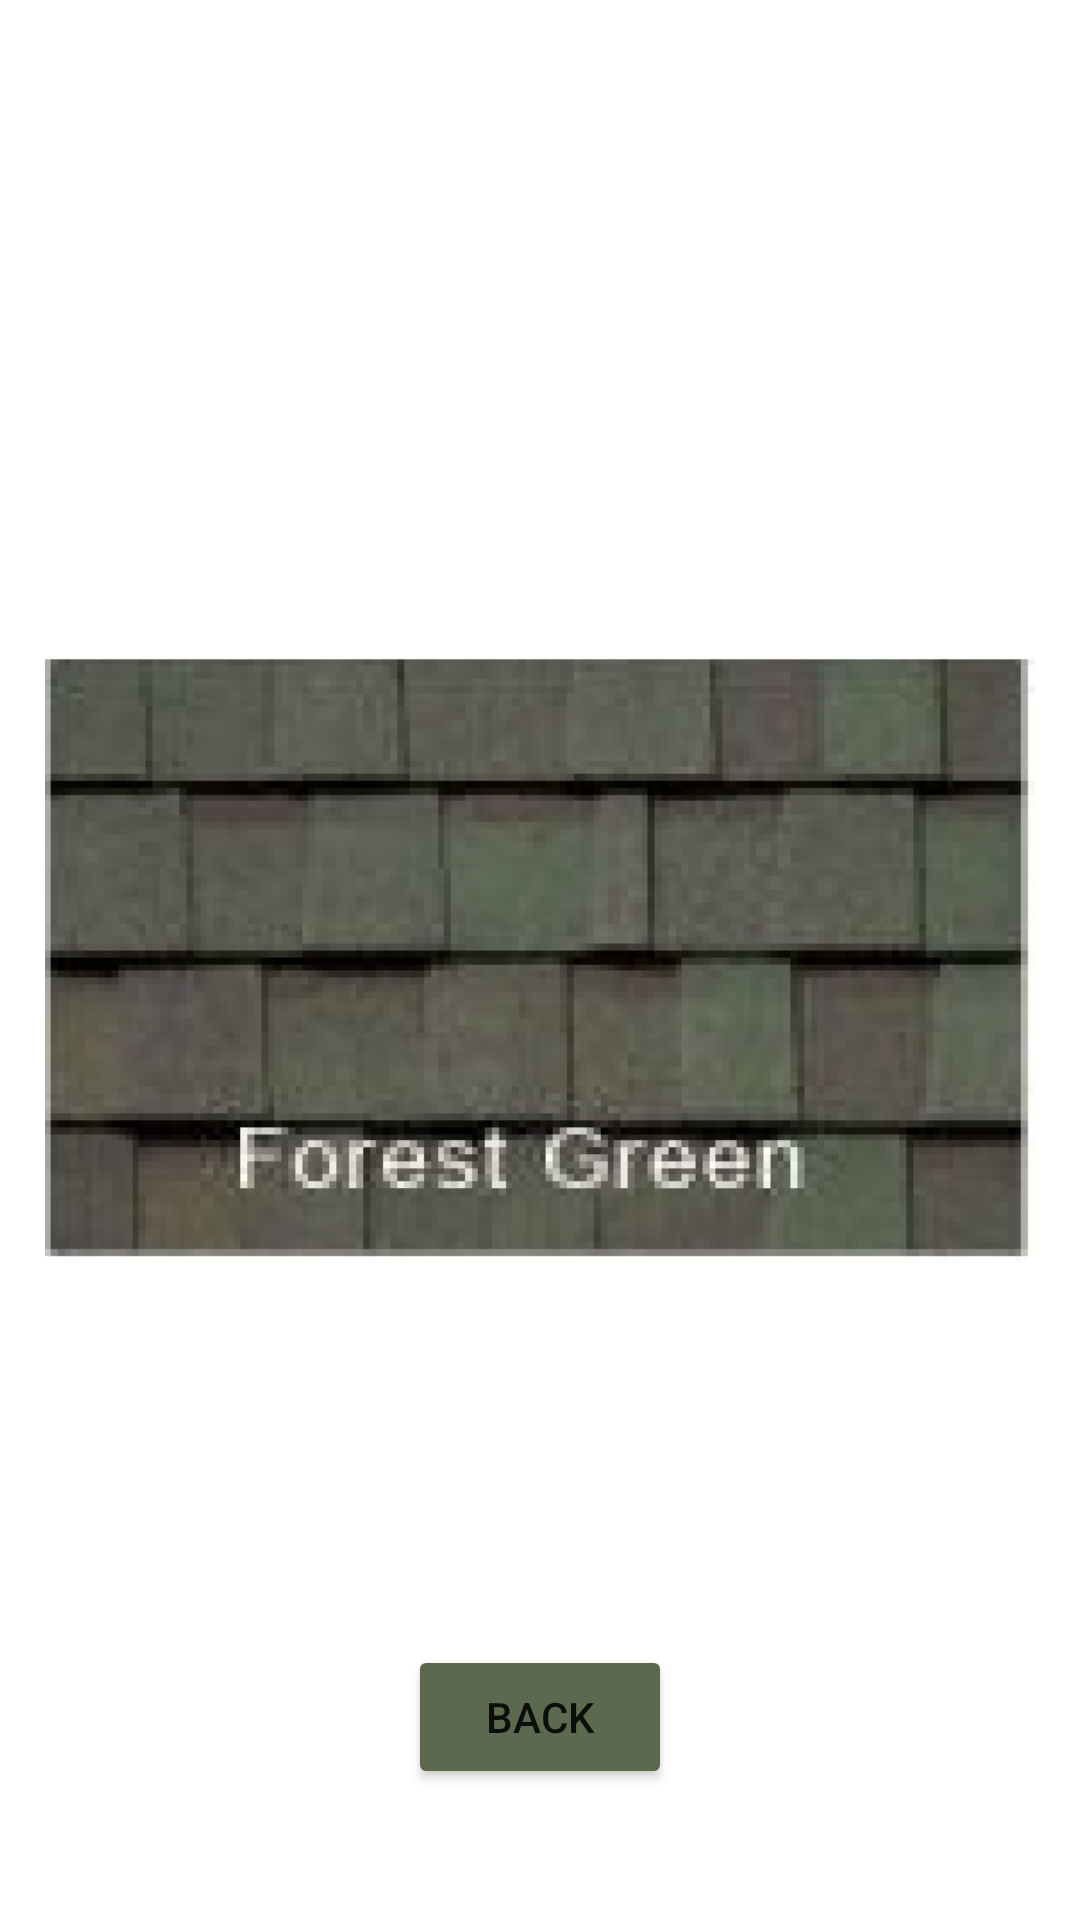

Layout XML and referenced resources for this Android screen:
<!-- AndroidManifest.xml: application theme Theme.SkabelundExteriors -->
<!-- res/layout/fragment_forest_green.xml -->
<?xml version="1.0" encoding="utf-8"?>
<FrameLayout xmlns:android="http://schemas.android.com/apk/res/android"
    xmlns:app="http://schemas.android.com/apk/res-auto"
    xmlns:tools="http://schemas.android.com/tools"
    android:layout_width="match_parent"
    android:layout_height="match_parent"
    tools:context=".forestGreen">

    <androidx.constraintlayout.widget.ConstraintLayout
        android:layout_width="match_parent"
        android:layout_height="match_parent">

        <ImageView
            android:id="@+id/imageView2"
            android:layout_width="330dp"
            android:layout_height="369dp"
            android:src="@drawable/forest_green"
            app:layout_constraintBottom_toBottomOf="parent"
            app:layout_constraintEnd_toEndOf="parent"
            app:layout_constraintStart_toStartOf="parent"
            app:layout_constraintTop_toTopOf="parent" />

        <Button
            android:id="@+id/back_button_2"
            android:layout_width="wrap_content"
            android:layout_height="wrap_content"
            android:backgroundTint="#5B6A4F"
            android:text="back"
            app:layout_constraintBottom_toBottomOf="parent"
            app:layout_constraintEnd_toEndOf="parent"
            app:layout_constraintStart_toStartOf="parent"
            app:layout_constraintTop_toBottomOf="@+id/imageView2" />
    </androidx.constraintlayout.widget.ConstraintLayout>
</FrameLayout>
<!-- resources referenced by this layout -->
<resources>
  <!-- drawable forest_green: png bitmap (drawable, 380590 bytes) -->
  <style name="Theme.SkabelundExteriors" parent="Theme.MaterialComponents.DayNight.NoActionBar">
          
          <item name="colorPrimary">@color/purple_500</item>
          <item name="colorPrimaryVariant">@color/purple_700</item>
          <item name="colorOnPrimary">@color/white</item>
          
          <item name="colorSecondary">@color/teal_200</item>
          <item name="colorSecondaryVariant">@color/teal_700</item>
          <item name="colorOnSecondary">@color/black</item>
          
          <item name="android:statusBarColor" tools:targetApi="l">?attr/colorPrimaryVariant</item>
          
      </style>
  <!-- not gathered from this repository: default colours our renderer supplied (Android Studio template values) -->
  <color name="purple_500">#FF6200EE</color>
  <color name="purple_700">#FF3700B3</color>
  <color name="teal_200">#FF03DAC5</color>
  <color name="teal_700">#FF018786</color>
  <color name="black">#FF000000</color>
  <color name="white">#FFFFFFFF</color>
</resources>
